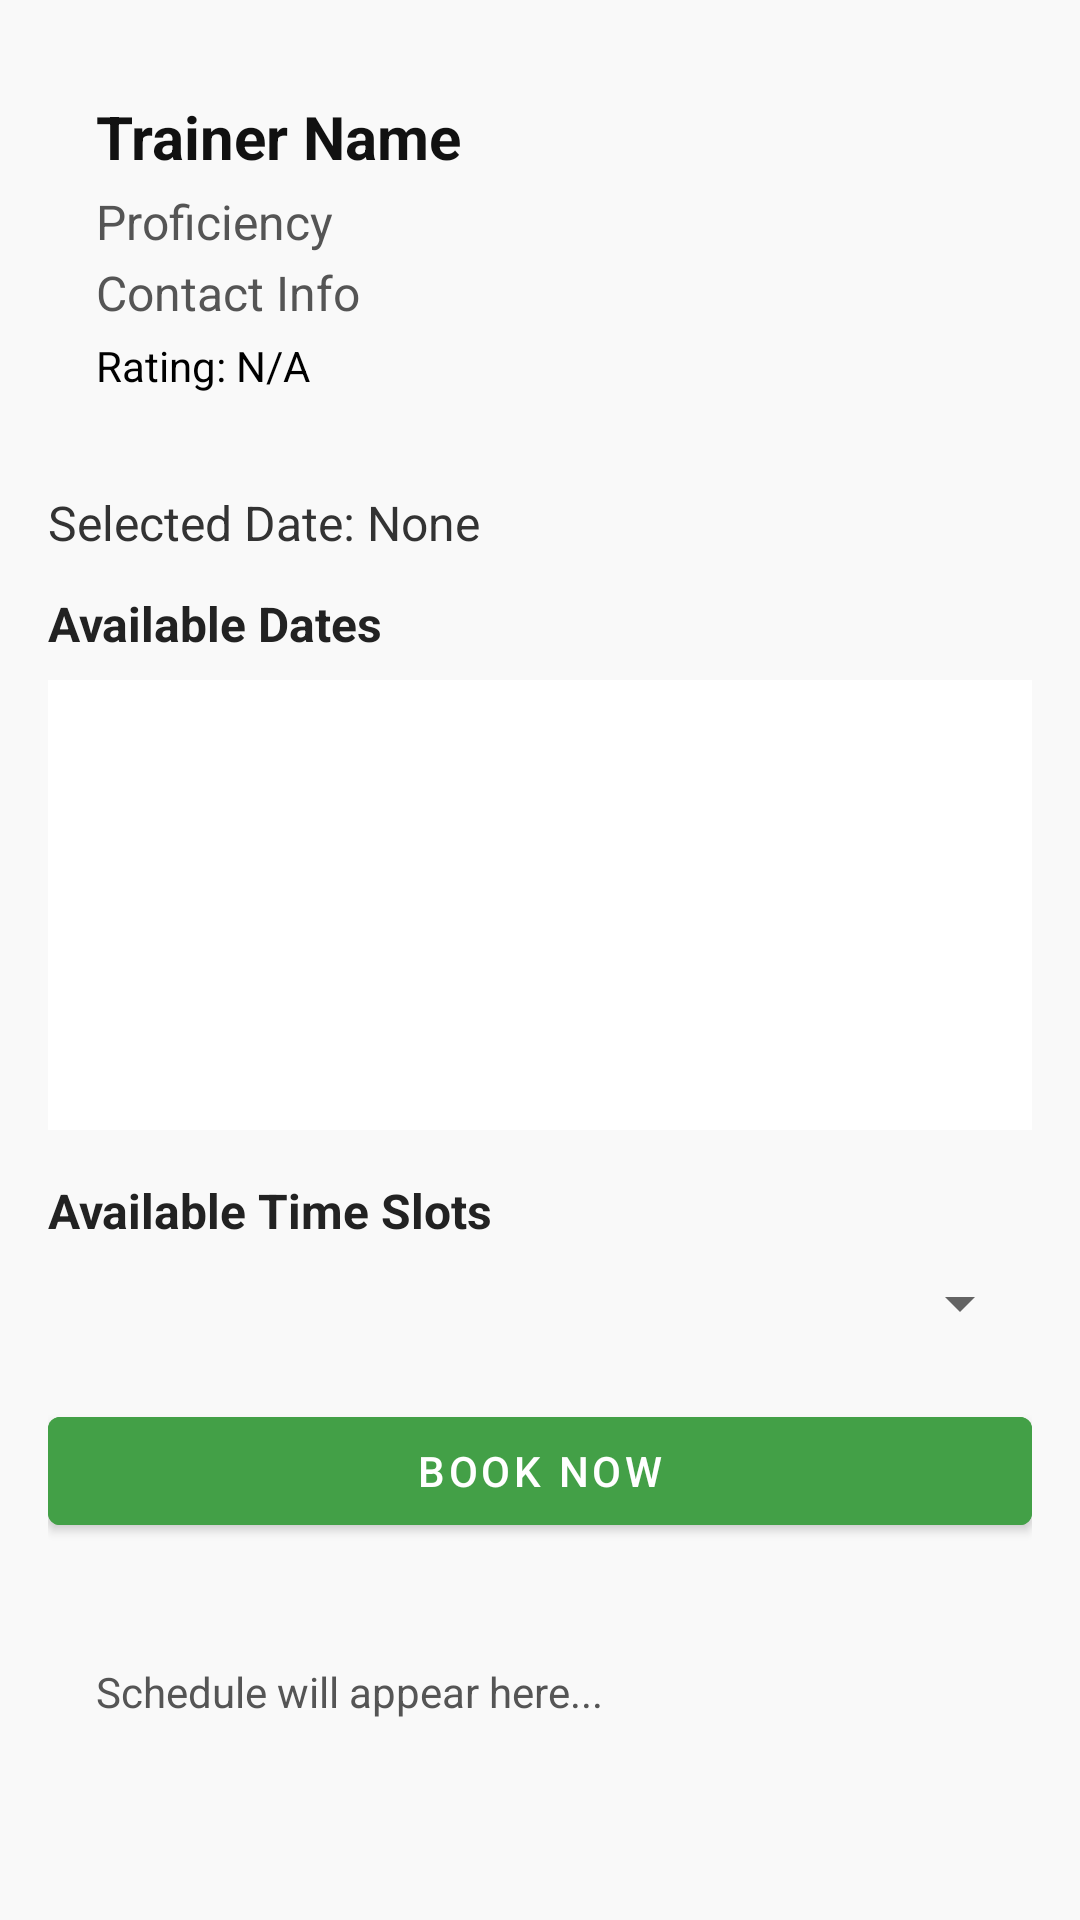

This screen was rendered from an Android layout file. Write that file and the resources it references.
<!-- AndroidManifest.xml: activity theme Theme.Scratch.NoActionBar -->
<!-- res/layout/activity_trainer_profile.xml -->
<?xml version="1.0" encoding="utf-8"?>
<ScrollView xmlns:android="http://schemas.android.com/apk/res/android"
    xmlns:tools="http://schemas.android.com/tools"
    android:id="@+id/scrollView"
    android:layout_width="match_parent"
    android:layout_height="match_parent"
    android:padding="16dp"
    android:background="#F9F9F9"
    tools:context=".TrainerProfileActivity">

    <LinearLayout
        android:layout_width="match_parent"
        android:layout_height="wrap_content"
        android:orientation="vertical">

        
        <LinearLayout
            android:layout_width="match_parent"
            android:layout_height="wrap_content"
            android:orientation="vertical"
            android:background="@drawable/bg_card_rounded"
            android:padding="16dp"
            android:layout_marginBottom="16dp"
            android:elevation="4dp">

            <TextView
                android:id="@+id/tvTrainerName"
                android:layout_width="wrap_content"
                android:layout_height="wrap_content"
                android:text="Trainer Name"
                android:textStyle="bold"
                android:textSize="20sp"
                android:textColor="#111111" />

            <TextView
                android:id="@+id/tvTrainerProficiency"
                android:layout_width="wrap_content"
                android:layout_height="wrap_content"
                android:text="Proficiency"
                android:textSize="16sp"
                android:textColor="#555555"
                android:layout_marginTop="4dp" />

            <TextView
                android:id="@+id/tvTrainerContact"
                android:layout_width="wrap_content"
                android:layout_height="wrap_content"
                android:text="Contact Info"
                android:textSize="16sp"
                android:textColor="#555555"
                android:layout_marginTop="2dp" />

            <TextView
                android:id="@+id/tvTrainerRating"
                android:layout_width="wrap_content"
                android:layout_height="wrap_content"
                android:text="Rating: N/A"
                android:textSize="14sp"
                android:layout_marginTop="4dp"
                android:textColor="@android:color/black" />
        </LinearLayout>

        
        <LinearLayout
            android:layout_width="match_parent"
            android:layout_height="wrap_content"
            android:orientation="horizontal"
            android:gravity="center_vertical"
            android:layout_marginBottom="12dp">

            <TextView
                android:id="@+id/tvSelectedDate"
                android:layout_width="0dp"
                android:layout_height="wrap_content"
                android:layout_weight="1"
                android:text="Selected Date: None"
                android:textSize="16sp"
                android:textColor="#333333" />


        </LinearLayout>

        
        <TextView
            android:layout_width="wrap_content"
            android:layout_height="wrap_content"
            android:text="Available Dates"
            android:textStyle="bold"
            android:textSize="16sp"
            android:textColor="#222222"
            android:layout_marginBottom="8dp" />

        <ListView
            android:id="@+id/listViewAvailableDates"
            android:layout_width="match_parent"
            android:layout_height="150dp"
            android:dividerHeight="1dp"
            android:background="#FFFFFF"
            android:layout_marginBottom="16dp"
            android:divider="@android:color/darker_gray"
            android:padding="8dp" />

        
        <TextView
            android:layout_width="wrap_content"
            android:layout_height="wrap_content"
            android:text="Available Time Slots"
            android:textStyle="bold"
            android:textSize="16sp"
            android:textColor="#222222"
            android:layout_marginBottom="8dp" />

        <Spinner
            android:id="@+id/spinnerAvailableTime"
            android:layout_width="match_parent"
            android:layout_height="wrap_content"
            android:layout_marginBottom="20dp" />

        
        <Button
            android:id="@+id/btnBookNow"
            android:layout_width="match_parent"
            android:layout_height="wrap_content"
            android:text="Book Now"
            android:textColor="#FFFFFF"
            android:backgroundTint="#43A047"
            android:layout_marginBottom="24dp" />

        
        <TextView
            android:id="@+id/trainerSchedule"
            android:layout_width="match_parent"
            android:layout_height="wrap_content"
            android:text="Schedule will appear here..."
            android:textSize="14sp"
            android:textColor="#555555"
            android:background="@drawable/bg_card_rounded"
            android:padding="16dp"
            android:layout_marginBottom="16dp" />
    </LinearLayout>
</ScrollView>
<!-- resources referenced by this layout -->
<resources>
  <style name="Theme.Scratch.NoActionBar" parent="Theme.MaterialComponents.Light.NoActionBar" />
</resources>
